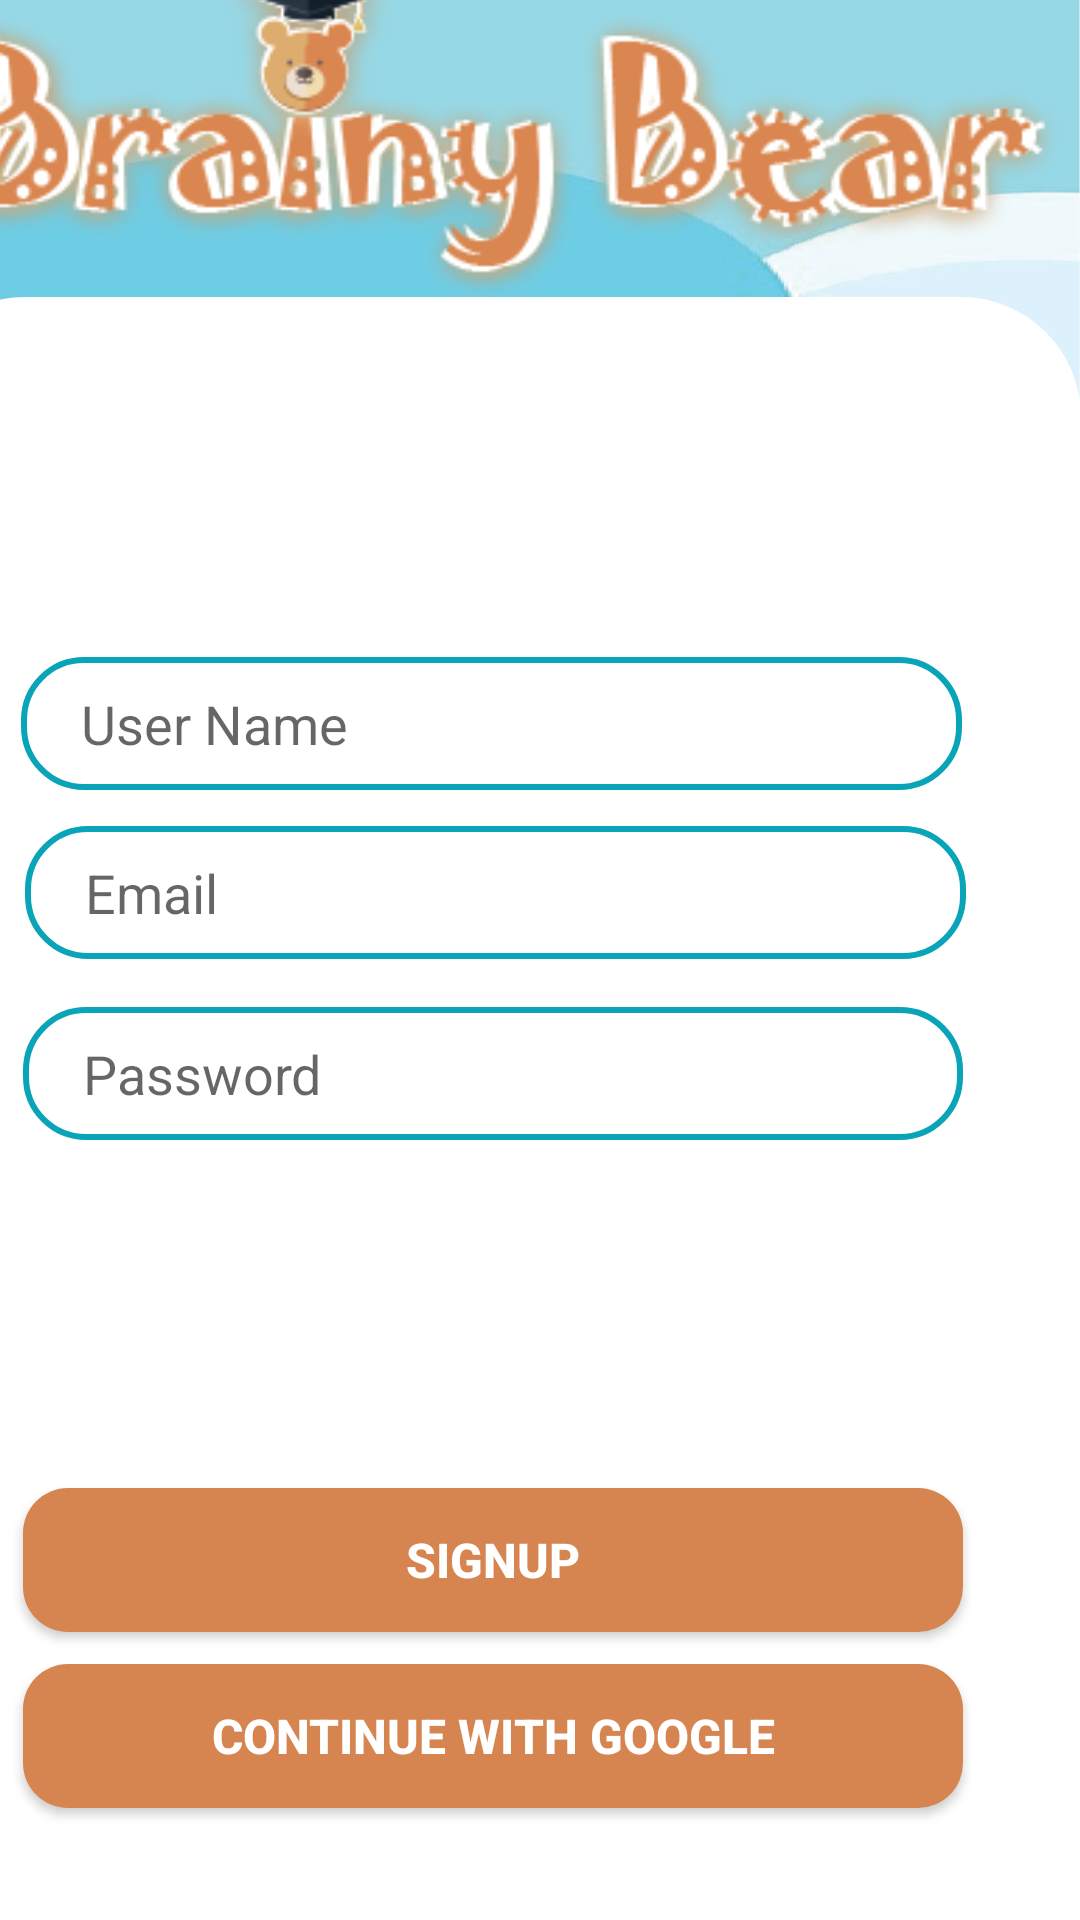

Reconstruct the res/layout file that produces this screen, plus the resources it refers to.
<!-- AndroidManifest.xml: application theme Theme.BrainyBearApp -->
<!-- res/layout/activity_signup.xml -->
<?xml version="1.0" encoding="utf-8"?>
<androidx.constraintlayout.widget.ConstraintLayout xmlns:android="http://schemas.android.com/apk/res/android"
    android:layout_width="match_parent"
    android:layout_height="match_parent"
    xmlns:app="http://schemas.android.com/apk/res-auto"
    xmlns:tools="http://schemas.android.com/tools">

    <ImageView
        android:id="@+id/imageView3"
        android:layout_width="413dp"
        android:layout_height="308dp"
        android:scaleType="centerCrop"
        android:src="@drawable/mmmmm"
        app:layout_constraintBottom_toBottomOf="parent"
        app:layout_constraintEnd_toEndOf="parent"
        app:layout_constraintHorizontal_bias="1.0"
        app:layout_constraintStart_toStartOf="parent"
        app:layout_constraintTop_toTopOf="parent"
        app:layout_constraintVertical_bias="0.0" />

    <androidx.constraintlayout.widget.ConstraintLayout
        android:id="@+id/constraintLayout"
        android:layout_width="392dp"
        android:layout_height="541dp"
        android:background="@drawable/vie_bg"
        app:layout_constraintBottom_toBottomOf="parent"
        app:layout_constraintEnd_toEndOf="parent"
        app:layout_constraintHeight_percent=".78"
        app:layout_constraintHorizontal_bias="1.0"
        app:layout_constraintStart_toStartOf="parent"
        app:layout_constraintTop_toTopOf="parent"
        app:layout_constraintVertical_bias="1.0">


        <EditText
            android:id="@+id/username"
            android:layout_width="0dp"
            android:layout_height="wrap_content"
            android:layout_marginTop="68dp"
            android:background="@drawable/edit_text_bg"
            android:hint="User Name"
            android:paddingLeft="20dp"
            android:paddingTop="10dp"
            android:paddingBottom="10dp"
            app:layout_constraintBottom_toTopOf="@+id/email"
            app:layout_constraintEnd_toEndOf="parent"
            app:layout_constraintHorizontal_bias="0.493"
            app:layout_constraintStart_toStartOf="parent"
            app:layout_constraintTop_toTopOf="parent"
            app:layout_constraintVertical_bias="0.815"
            app:layout_constraintWidth_percent=".8" />

        <EditText
            android:id="@+id/email"
            android:layout_width="0dp"
            android:layout_height="wrap_content"
            android:layout_marginBottom="16dp"
            android:background="@drawable/edit_text_bg"
            android:hint="Email"
            android:paddingLeft="20dp"
            android:paddingTop="10dp"
            android:paddingBottom="10dp"
            app:layout_constraintBottom_toTopOf="@+id/passwordSignup"
            app:layout_constraintEnd_toEndOf="parent"
            app:layout_constraintHorizontal_bias="0.512"
            app:layout_constraintStart_toStartOf="parent"
            app:layout_constraintWidth_percent=".8" />

        <EditText
            android:id="@+id/passwordSignup"
            android:layout_width="0dp"
            android:layout_height="wrap_content"
            android:layout_marginBottom="116dp"
            android:background="@drawable/edit_text_bg"
            android:hint="Password"
            android:password="true"
            android:paddingLeft="20dp"
            android:paddingTop="10dp"
            android:paddingBottom="10dp"
            app:layout_constraintBottom_toTopOf="@+id/button"
            app:layout_constraintEnd_toEndOf="parent"
            app:layout_constraintStart_toStartOf="parent"
            app:layout_constraintWidth_percent=".8" />

        <Button
            android:id="@+id/button"
            android:layout_width="0dp"
            android:layout_height="wrap_content"
            android:layout_marginBottom="96dp"
            android:background="@drawable/button_bg"
            android:text="signup"
            android:textColor="@color/white"
            android:textSize="16sp"
            android:textStyle="bold"
            app:layout_constraintBottom_toBottomOf="parent"
            app:layout_constraintEnd_toEndOf="parent"
            app:layout_constraintStart_toStartOf="parent"
            app:layout_constraintWidth_percent=".8" />

        <Button
            android:id="@+id/button2"
            android:layout_width="0dp"
            android:layout_height="wrap_content"
            android:background="@drawable/button_bg"
            android:text="continue with google"
            android:textColor="@color/white"
            android:textSize="16sp"
            android:textStyle="bold"
            app:layout_constraintBottom_toBottomOf="parent"
            app:layout_constraintEnd_toEndOf="parent"
            app:layout_constraintStart_toStartOf="parent"
            app:layout_constraintTop_toBottomOf="@+id/username"
            app:layout_constraintVertical_bias="0.886"
            app:layout_constraintWidth_percent=".8" />


    </androidx.constraintlayout.widget.ConstraintLayout>

    <ImageView
        android:layout_width="392dp"
        android:layout_height="191dp"
        android:src="@drawable/logonameeeee"
        app:layout_constraintBottom_toTopOf="@+id/constraintLayout"
        app:layout_constraintEnd_toEndOf="parent"
        app:layout_constraintHorizontal_bias="1.0"
        app:layout_constraintStart_toStartOf="parent"
        app:layout_constraintTop_toTopOf="parent"
        app:layout_constraintVertical_bias="0.603" />


</androidx.constraintlayout.widget.ConstraintLayout>
<!-- resources referenced by this layout -->
<resources>
  <color name="white">#FFFFFFFF</color>
  <!-- drawable button_bg (drawable) -->
  <?xml version="1.0" encoding="utf-8"?>
  <shape xmlns:android="http://schemas.android.com/apk/res/android">
  
      <corners android:radius="15dp"/>
          <solid android:color="#D78550"/>
  </shape>
  <!-- drawable edit_text_bg (drawable) -->
  <?xml version="1.0" encoding="utf-8"?>
  <shape xmlns:android="http://schemas.android.com/apk/res/android">
  
      <corners android:radius="20dp"/>
      <stroke android:width="2dp"
          android:color="#0AA4B8"/>
  
  </shape>
  <!-- drawable logonameeeee: png bitmap (drawable, 47956 bytes) -->
  <!-- drawable mmmmm: png bitmap (drawable, 68430 bytes) -->
  <!-- drawable vie_bg (drawable) -->
  <?xml version="1.0" encoding="utf-8"?>
  <shape xmlns:android="http://schemas.android.com/apk/res/android">
  
      <solid android:color="@color/white"/>
          <corners android:topLeftRadius="40dp"
              android:topRightRadius="40dp"/>
  
  </shape>
  <style name="Theme.BrainyBearApp" parent="Theme.AppCompat.Light.NoActionBar">
          
          <item name="colorPrimary">@color/purple_500</item>
          <item name="colorPrimaryVariant">@color/purple_700</item>
          <item name="colorOnPrimary">@color/white</item>
          
          <item name="colorSecondary">@color/teal_200</item>
          <item name="colorSecondaryVariant">@color/teal_700</item>
          <item name="colorOnSecondary">#FFFFFF</item>
          
          <item name="android:statusBarColor" tools:targetApi="l">?attr/colorPrimaryVariant</item>
          
      </style>
  <color name="purple_500">#03FFEA</color>
  <color name="purple_700">#FF3700B3</color>
  <color name="teal_200">#00FFE6</color>
  <color name="teal_700">#83D400</color>
</resources>
